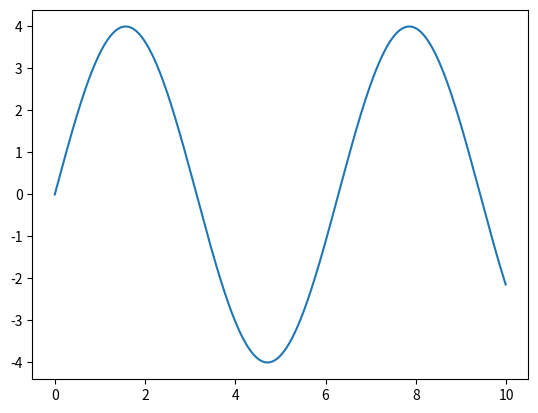

Write Python code to recreate this figure.
import matplotlib.pyplot as plt
import math
import numpy

sin_pts = []
x_pts = numpy.arange(0, 10, 0.01)

def sin_graph(amp):
    for x in x_pts:
        sin_pts.append(amp * math.sin(x))
    plt.plot(x_pts, sin_pts)
    plt.show()

sin_graph(4)
